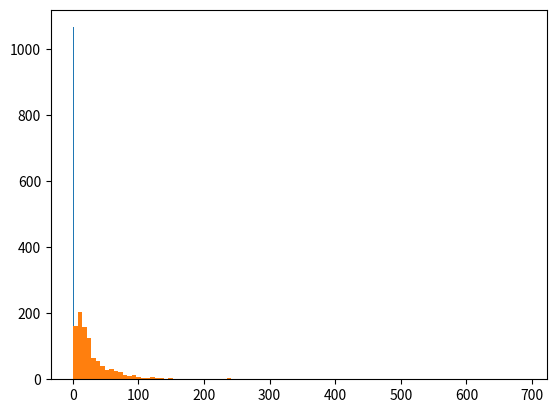

Reproduce this figure in Python. (Note: this script raises an exception after producing the figure.)
#!/usr/bin/env python2
# -*- coding: utf-8 -*-
"""
Created on Wed Jul 11 01:09:48 2018

[redacted]
"""
import numpy as np
import matplotlib.pyplot as plt

zeit = np.arange(0, 86400*365*11, 86400)

normal = np.random.lognormal(mean=0.0, sigma=0.1, size=365*10)

hist = plt.hist(normal)

mu, sigma = 3., 1. # mean and standard deviation
s = np.random.lognormal(mu, sigma, 1000)
count, bins, ignored = plt.hist(s, 100, normed=True, align='mid')


wert = np.sin(zeit)

plt.plot(normal)


count